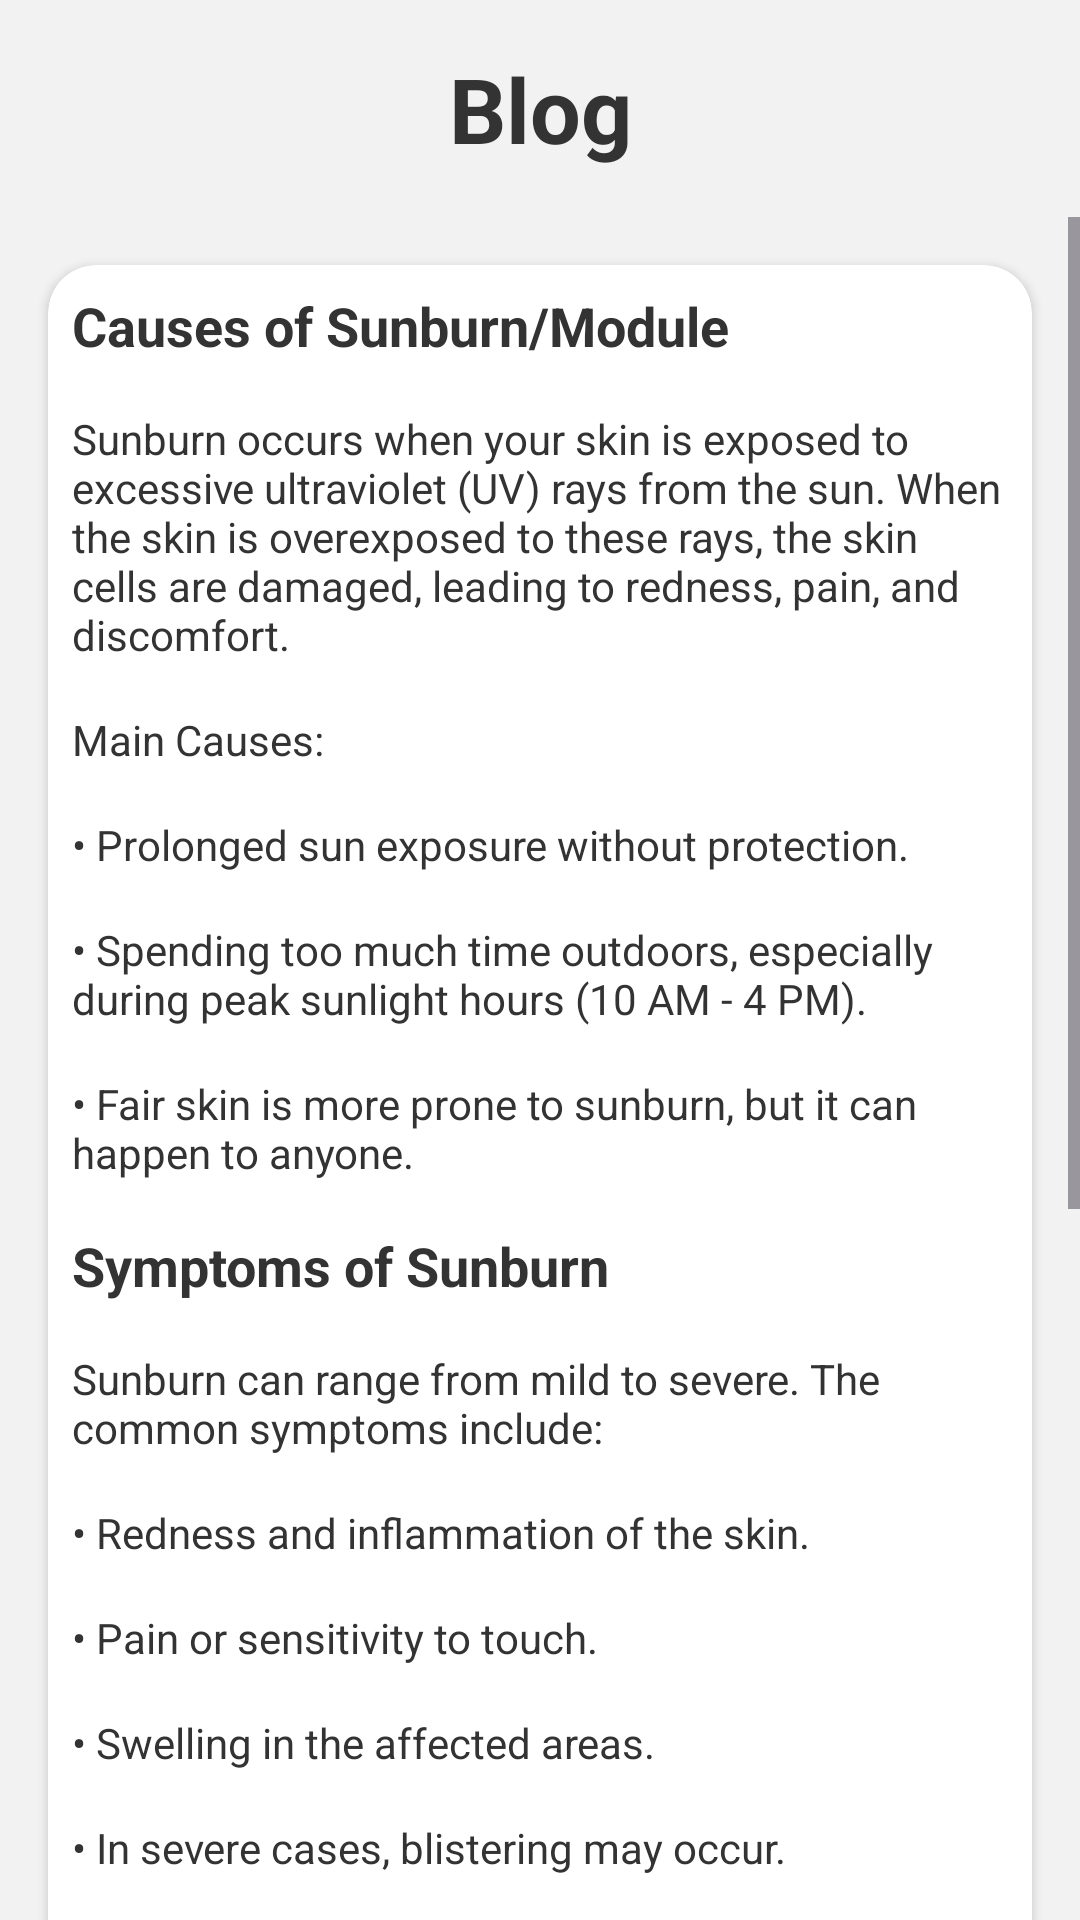

Android layout source for this screen:
<!-- AndroidManifest.xml: application theme Theme.BurnAid -->
<!-- res/layout/activity_blog1.xml -->
<?xml version="1.0" encoding="utf-8"?>
<LinearLayout xmlns:android="http://schemas.android.com/apk/res/android"
    xmlns:app="http://schemas.android.com/apk/res-auto"
    xmlns:tools="http://schemas.android.com/tools"
    android:id="@+id/main"
    android:layout_width="match_parent"
    android:layout_height="match_parent"
    android:orientation="vertical"
    android:background="#F2F2F2"
    tools:context=".blog1">

        
        <TextView
            android:layout_width="match_parent"
            android:layout_height="wrap_content"
            android:padding="16dp"
            android:text="Blog"
            android:textColor="#333"
            android:textSize="30dp"
            android:textStyle="bold"
            android:gravity="center" />
        <ScrollView
            android:layout_width="match_parent"
            android:layout_height="wrap_content">

        
        <androidx.cardview.widget.CardView
            android:layout_width="match_parent"
            android:layout_height="600dp"
            android:layout_margin="16dp"
            android:backgroundTint="#FFFFFF"
            app:cardCornerRadius="16dp">

            <LinearLayout
                android:layout_width="match_parent"
                android:layout_height="wrap_content"
                android:orientation="vertical">

                
                <TextView
                    android:layout_width="match_parent"
                    android:layout_height="wrap_content"
                    android:padding="8dp"
                    android:text="Causes of Sunburn/Module"
                    android:textColor="#333"
                    android:textSize="18sp"
                    android:textStyle="bold" />

                <TextView
                    android:layout_width="match_parent"
                    android:layout_height="wrap_content"
                    android:padding="8dp"
                    android:textColor="#333"
                    android:text="Sunburn occurs when your skin is exposed to excessive ultraviolet (UV) rays from the sun. When the skin is overexposed to these rays, the skin cells are damaged, leading to redness, pain, and discomfort." />

                <TextView
                    android:layout_width="match_parent"
                    android:layout_height="wrap_content"
                    android:padding="8dp"
                    android:textColor="#333"
                    android:text="Main Causes:" />

                <TextView
                    android:layout_width="match_parent"
                    android:layout_height="wrap_content"
                    android:padding="8dp"
                    android:textColor="#333"
                    android:text="• Prolonged sun exposure without protection." />

                <TextView
                    android:layout_width="match_parent"
                    android:layout_height="wrap_content"
                    android:padding="8dp"
                    android:textColor="#333"
                    android:text="• Spending too much time outdoors, especially during peak sunlight hours (10 AM - 4 PM)." />

                <TextView
                    android:layout_width="match_parent"
                    android:layout_height="wrap_content"
                    android:padding="8dp"
                    android:textColor="#333"
                    android:text="• Fair skin is more prone to sunburn, but it can happen to anyone." />

                
                <TextView
                    android:layout_width="match_parent"
                    android:layout_height="wrap_content"
                    android:padding="8dp"
                    android:text="Symptoms of Sunburn"
                    android:textSize="18sp"
                    android:textColor="#333"
                    android:textStyle="bold" />

                <TextView
                    android:layout_width="match_parent"
                    android:layout_height="wrap_content"
                    android:padding="8dp"
                    android:textColor="#333"
                    android:text="Sunburn can range from mild to severe. The common symptoms include:" />

                <TextView
                    android:layout_width="match_parent"
                    android:layout_height="wrap_content"
                    android:padding="8dp"
                    android:textColor="#333"
                    android:text="• Redness and inflammation of the skin." />

                <TextView
                    android:layout_width="match_parent"
                    android:layout_height="wrap_content"
                    android:padding="8dp"
                    android:textColor="#333"
                    android:text="• Pain or sensitivity to touch." />

                <TextView
                    android:layout_width="match_parent"
                    android:layout_height="wrap_content"
                    android:padding="8dp"
                    android:textColor="#333"
                    android:text="• Swelling in the affected areas." />

                <TextView
                    android:layout_width="match_parent"
                    android:layout_height="wrap_content"
                    android:padding="8dp"
                    android:textColor="#333"
                    android:text="• In severe cases, blistering may occur." />

                
                <TextView
                    android:layout_width="match_parent"
                    android:layout_height="wrap_content"
                    android:padding="8dp"
                    android:textColor="#333"
                    android:text="Prevention Tips for Sunburn"
                    android:textSize="18sp"
                    android:textStyle="bold" />

                <TextView
                    android:layout_width="match_parent"
                    android:layout_height="wrap_content"
                    android:padding="8dp"
                    android:textColor="#333"
                    android:text="Preventing sunburn is easier than treating it. Here are some simple steps:" />

                <TextView
                    android:layout_width="match_parent"
                    android:layout_height="wrap_content"
                    android:padding="8dp"
                    android:textColor="#333"
                    android:text="• Wear Sunscreen: Use a broad-spectrum sunscreen with an SPF of at least 30. Reapply every 2 hours, especially after swimming or sweating." />

                <TextView
                    android:layout_width="match_parent"
                    android:layout_height="wrap_content"
                    android:padding="8dp"
                    android:textColor="#333"
                    android:text="• Cover Up: Wear protective clothing, including hats and sunglasses, to shield yourself from direct UV rays." />

                <TextView
                    android:layout_width="match_parent"
                    android:layout_height="wrap_content"
                    android:padding="8dp"
                    android:textColor="#333"
                    android:text="• Seek Shade: Limit exposure to direct sunlight, especially during peak hours." />

                <TextView
                    android:layout_width="match_parent"
                    android:layout_height="wrap_content"
                    android:padding="8dp"
                    android:textColor="#333"
                    android:text="• Stay Hydrated: Drink plenty of water to keep your skin hydrated and reduce the risk of sunburn." />

                <TextView
                    android:layout_width="match_parent"
                    android:layout_height="wrap_content"
                    android:padding="8dp"
                    android:textColor="#333"
                    android:text="• Avoid Sunlamps: Tanning beds and sunlamps emit UV rays and can contribute to sunburn and skin damage." />

            </LinearLayout>
        </androidx.cardview.widget.CardView>
        </ScrollView>
    </LinearLayout>
<!-- resources referenced by this layout -->
<resources>
  <style name="Theme.BurnAid" parent="Base.Theme.BurnAid" />
  <style name="Base.Theme.BurnAid" parent="Theme.Material3.DayNight.NoActionBar">
          
          
      </style>
</resources>
